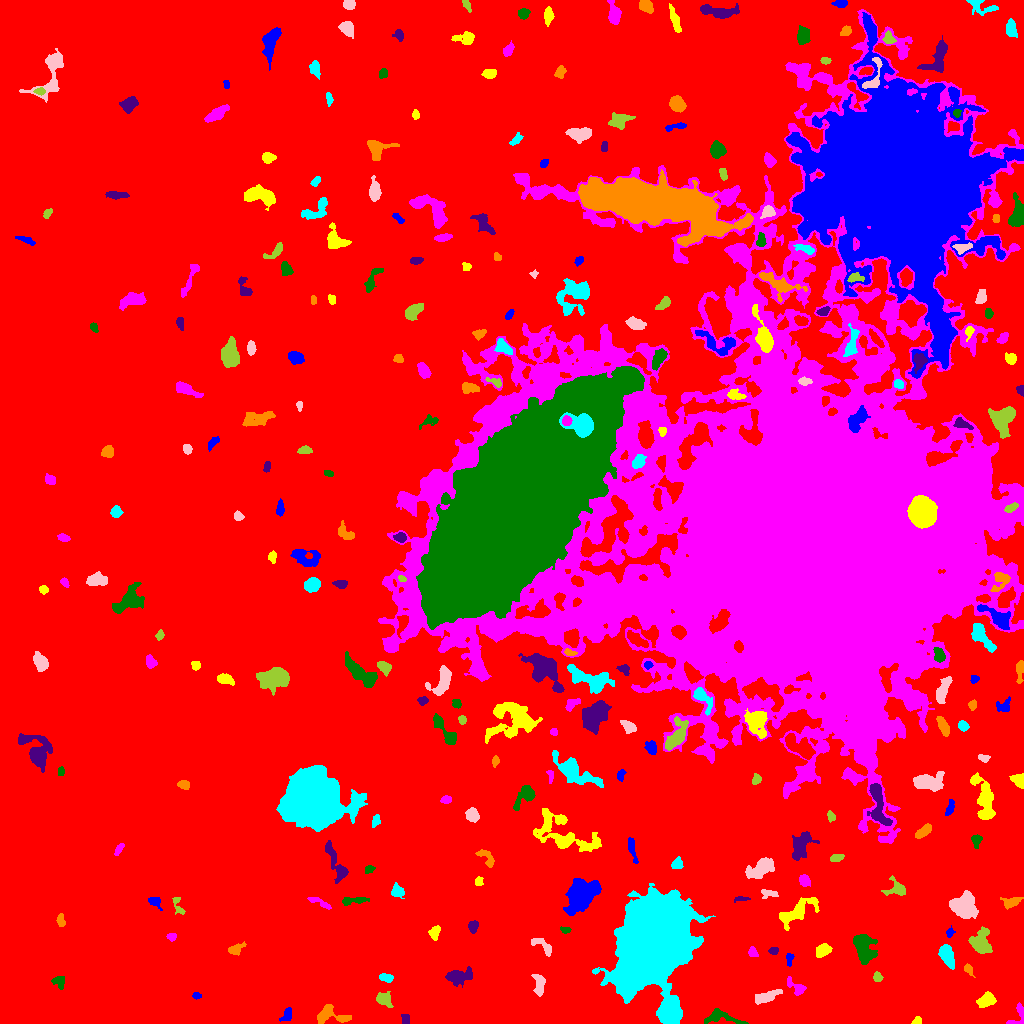

The file beside this chart, header and first rows:
ID, X, Y, A, B, theta, total_flux, mu_max, mu_median, mu_mean, R_fwhm, R_e, R10, R90, x_start, x_end, y_start, y_end, area, greylevel
0, 493.8, 500.7, 312.9, 291.5, -1.242, 2170516, 16.0, 2.0, 2.862, 95.59, 231.6, 87.8, 373.9, 0, 1023, 0, 1023, 758336, 2.862
1, 286.7, 7.767, 4.089, 2.223, 0.9932, 223.0, 4.0, 2.0, 1.843, 5.046, 3.523, 1.382, 5.262, 279, 291, 2, 16, 121, 8.843
2, 916.6, 2.209, 2.544, 1.603, 0.4937, 239.0, 7.0, 4.0, 3.677, 3.29, 2.459, 0.9772, 3.785, 911, 921, 0, 7, 65, 10.68
3, 1018, 9.047, 6.79, 3.522, 1.133, 450.0, 5.0, 3.0, 2.903, 5.441, 4.146, 1.596, 6.283, 1006, 1023, 0, 21, 155, 8.903
4, 721.9, 5.842, 11.31, 3.381, -0.1494, 803.0, 7.0, 3.0, 2.868, 4.951, 5.557, 2.111, 8.463, 704, 748, 0, 15, 280, 8.868
5, 405.7, 3.935, 2.625, 2.012, -1.391, 184.0, 4.0, 2.0, 2.244, 4.222, 2.932, 1.128, 4.406, 401, 409, 0, 9, 82, 9.244
6, 330.9, 8.105, 9.53, 4.276, -0.1669, 1444, 10.0, 4.0, 4.443, 6.956, 5.67, 2.257, 8.759, 317, 351, 0, 19, 325, 10.44
7, 668.3, 10.56, 4.388, 4.057, -0.5881, 8497, 66.0, 15.0, 20.38, 5.642, 5.171, 2.034, 8.759, 658, 681, 0, 25, 417, 32.38
8, 766.2, 26.59, 6.4, 2.268, 0.3511, 1256, 12.0, 4.0, 5.106, 5.47, 4.583, 1.871, 7.464, 755, 782, 19, 34, 246, 11.11
9, 383.7, 24.49, 4.079, 3, -0.6755, 856.0, 11.0, 4.0, 4.482, 4.478, 4.107, 1.596, 6.676, 376, 393, 16, 32, 191, 10.48
10, 496.3, 20.35, 2.325, 1.728, 1.228, 166.0, 5.0, 2.0, 2.338, 3.192, 2.523, 0.9772, 3.989, 492, 500, 16, 25, 71, 9.338
11, 196.5, 27.9, 2.142, 1.474, -0.06807, 166.0, 6.0, 3.0, 2.912, 3.09, 2.257, 0.7979, 3.568, 192, 201, 24, 31, 57, 9.912
12, 986.3, 23.45, 4.194, 2.959, 0.5731, 688.0, 8.0, 3.0, 3.156, 5.293, 4.406, 1.693, 6.956, 976, 996, 16, 32, 218, 10.16
13, 795.8, 36.87, 6.172, 2.59, -0.612, 290.0, 5.0, 2.0, 1.676, 3.742, 3.742, 1.382, 6.024, 787, 806, 28, 47, 173, 10.68
14, 59.46, 41.53, 3.526, 2.803, -1.048, 248.0, 4.0, 2.0, 1.908, 5.202, 3.478, 1.382, 5.352, 51, 64, 34, 47, 130, 8.908
15, 459, 47.14, 6.531, 3.464, 0.2015, 1379, 9.0, 4.0, 4.217, 6.58, 5.642, 2.257, 8.759, 445, 472, 36, 57, 327, 10.22
16, 968.5, 54.11, 3.085, 1.787, -0.9682, 174.0, 5.0, 2.0, 2.047, 3.141, 2.821, 1.128, 4.406, 964, 975, 46, 60, 85, 9.047
17, 386.1, 45.76, 3.354, 1.852, -0.2078, 353.0, 6.0, 3.0, 3.209, 4.652, 3.241, 1.262, 5.015, 379, 393, 41, 50, 110, 10.21
18, 539.6, 39.22, 5.35, 2.419, -1.554, 399.0, 6.0, 2.0, 1.975, 4.37, 4.146, 1.493, 6.747, 531, 545, 27, 49, 202, 8.975
19, 877.1, 46.49, 2.131, 1.965, -1.289, 253.0, 9.0, 3.0, 3.048, 2.585, 2.523, 0.9772, 4.146, 873, 883, 42, 52, 83, 10.05
20, 822.3, 55.77, 2.48, 1.863, -0.3404, 281.0, 7.0, 3.0, 3.345, 3.29, 2.764, 1.128, 4.406, 817, 828, 52, 60, 84, 10.35
21, 789.5, 64.63, 3.283, 1.714, 1.455, 239.0, 6.0, 3.0, 2.915, 3.868, 2.821, 1.128, 4.406, 786, 794, 57, 70, 82, 11.91
22, 822.7, 72.94, 3.625, 2.622, 0.4763, 663.0, 9.0, 3.0, 3.725, 4.549, 3.949, 1.596, 6.232, 816, 832, 66, 80, 178, 10.72
23, 752.8, 70.96, 2.519, 1.929, -1.043, 206.0, 6.0, 2.0, 2.368, 3.338, 2.706, 0.9772, 4.442, 748, 758, 67, 77, 87, 12.37
24, 864, 75.26, 7.561, 4.216, -1.258, 2385, 11.0, 4.0, 4.76, 8.078, 6.555, 2.646, 10.3, 853, 877, 59, 89, 501, 11.76
25, 773.4, 72.72, 2.352, 1.792, 0.08822, 208.0, 5.0, 3.0, 2.971, 3.7, 2.646, 1.128, 4.107, 768, 778, 69, 76, 70, 10.97
26, 235.5, 74.1, 4.059, 2.367, 0.4834, 655.0, 9.0, 4.0, 4.645, 4.618, 3.7, 1.493, 5.836, 228, 246, 68, 82, 141, 10.65
27, 946.5, 68.55, 5.794, 2.899, -1.17, 1437, 12.0, 5.0, 5.114, 6.232, 5.14, 1.954, 8.098, 938, 954, 54, 79, 281, 11.11
28, 543.5, 77.01, 7.104, 2.632, -0.6429, 674.0, 8.0, 3.0, 3.703, 4.983, 4.222, 1.596, 6.77, 531, 551, 67, 85, 182, 9.703
29, 980.3, 80.33, 5.37, 4.504, -1.254, 1712, 12.0, 3.0, 4.312, 6.129, 5.412, 2.111, 9.08, 968, 992, 70, 97, 397, 11.31
30, 598.4, 89.88, 2.906, 2.087, 1.032, 223.0, 6.0, 3.0, 2.788, 3.613, 2.821, 1.128, 4.442, 593, 603, 83, 94, 80, 8.787
31, 949.8, 90.78, 2.284, 1.734, 1.23, 143.0, 5.0, 2.0, 2.134, 2.706, 2.394, 0.9772, 3.989, 946, 955, 86, 98, 67, 9.134
32, 434.6, 90.82, 3.531, 2.323, 1.205, 500.0, 8.0, 4.0, 3.876, 4.652, 3.568, 1.382, 5.528, 428, 440, 83, 98, 129, 9.876
33, 171.6, 86.82, 2.24, 1.85, 0.1452, 133.0, 4.0, 2.0, 1.873, 3.568, 2.523, 0.9772, 3.989, 166, 176, 82, 90, 71, 8.873
34, 565.4, 93.79, 2.504, 1.422, -0.04483, 136.0, 5.0, 2.0, 2.125, 2.646, 2.326, 0.7979, 3.785, 560, 571, 90, 97, 64, 9.125
35, 473.1, 96.53, 2.807, 2.03, 1.358, 323.0, 8.0, 3.0, 2.884, 3.7, 2.985, 1.128, 4.754, 468, 478, 90, 103, 112, 10.88
36, 60.99, 102.4, 3.028, 1.803, -1.435, 288.0, 7.0, 3.0, 3.032, 3.478, 2.932, 1.128, 4.618, 56, 65, 97, 110, 95, 10.03
37, 651.3, 78.14, 23.4, 14.93, 1.116, 176781, 84.0, 17.0, 24.35, 22.2, 22.36, 8.704, 38.16, 592, 715, 0, 140, 7259, 28.35
38, 964.2, 117.5, 6.104, 5.536, -1.314, 3305, 14.0, 5.0, 5.944, 8.292, 7.047, 2.764, 11.35, 949, 978, 105, 133, 556, 11.94
39, 177.6, 118.6, 5.882, 2.341, -1.234, 323.0, 7.0, 2.0, 2.737, 2.706, 3.432, 1.128, 5.412, 172, 185, 109, 126, 118, 8.737
40, 538.8, 114.9, 3.856, 1.88, 1.281, 400.0, 6.0, 3.0, 2.941, 4.72, 3.385, 1.382, 5.382, 534, 544, 107, 123, 136, 9.941
41, 154.4, 122.6, 3.276, 2.423, -0.5493, 337.0, 7.0, 2.0, 2.905, 3.827, 3.038, 1.128, 4.886, 148, 162, 113, 126, 116, 9.905
42, 796.8, 111.4, 12.58, 4.317, 0.5435, 1255, 7.0, 2.0, 2.52, 5.781, 6.933, 2.523, 10.7, 779, 819, 93, 126, 498, 9.52
43, 318.5, 121.7, 7.183, 1.661, -0.439, 389.0, 7.0, 3.0, 2.925, 3.523, 3.742, 1.382, 5.836, 307, 331, 114, 126, 133, 8.925
44, 354, 123.2, 7.534, 1.843, 0.08194, 586.0, 7.0, 4.0, 3.595, 5.109, 4.107, 1.596, 6.308, 342, 369, 118, 126, 163, 9.595
45, 741.3, 124.9, 3.945, 1.056, 0.08218, 148.0, 5.0, 2.0, 2.145, 3.192, 2.459, 0.9772, 3.868, 734, 750, 121, 127, 69, 9.145
46, 1011, 121.5, 5.295, 2.603, 0.2916, 683.0, 8.0, 4.0, 4.065, 5.557, 4.222, 1.693, 6.433, 1000, 1023, 114, 126, 168, 10.07
47, 397.2, 131.8, 3.457, 2.891, -0.9517, 1131, 15.0, 7.0, 7.694, 4.652, 3.909, 1.493, 6.05, 391, 404, 125, 141, 147, 11.69
48, 769.1, 129.4, 4.874, 2.223, -0.06669, 340.0, 6.0, 3.0, 2.906, 4.72, 3.478, 1.262, 5.382, 761, 778, 125, 134, 117, 10.91
49, 896.1, 134.7, 5.196, 4.253, -0.1112, 665.0, 7.0, 3.0, 3.009, 4.478, 4.514, 1.784, 7.421, 881, 905, 128, 148, 221, 9.009
50, 305.6, 143.3, 5.504, 2.666, 0.3435, 707.0, 8.0, 3.0, 3.432, 5.441, 4.754, 1.784, 7.225, 296, 318, 137, 150, 206, 9.432
51, 579.8, 127.1, 6.261, 5.029, 0.9622, 17229, 99.0, 7.0, 19.62, 6.308, 6.333, 2.394, 11.66, 563, 601, 108, 145, 878, 25.62
52, 478.6, 142.1, 2.4, 1.945, 1.31, 236.0, 6.0, 3.0, 3.278, 3.785, 2.706, 0.9772, 4.26, 475, 483, 138, 147, 72, 9.278
53, 804.3, 142.9, 2.926, 2.469, -0.8558, 667.0, 10.0, 5.0, 5.423, 4.82, 3.523, 1.382, 5.352, 799, 810, 137, 149, 123, 12.42
54, 368.7, 153.9, 2.268, 1.703, 0.5066, 220.0, 7.0, 3.0, 3.014, 3.038, 2.394, 0.9772, 3.909, 365, 375, 150, 158, 73, 10.01
55, 336.8, 159.3, 12.44, 3.013, -1.114, 652.0, 6.0, 2.0, 1.831, 5.202, 5.202, 1.954, 8.831, 325, 348, 140, 183, 356, 8.831
56, 487.4, 164.6, 5.965, 2.53, -0.8567, 316.0, 6.0, 2.0, 1.904, 3.909, 3.613, 1.382, 6.05, 475, 494, 156, 174, 166, 8.904
57, 677, 159, 3.109, 2.48, 0.6806, 280.0, 4.0, 2.0, 2.435, 4.983, 3.338, 1.382, 5.202, 671, 683, 155, 167, 115, 9.435
58, 760.9, 155.4, 6.798, 3.379, 0.5355, 2658, 19.0, 6.0, 6.547, 5.726, 5.67, 2.185, 9.322, 745, 774, 145, 166, 406, 13.55
59, 836.5, 165.3, 3.404, 1.763, 0.2287, 182.0, 4.0, 2.0, 1.838, 4.107, 2.932, 1.128, 4.886, 830, 844, 162, 169, 99, 8.838
... 243 more rows
